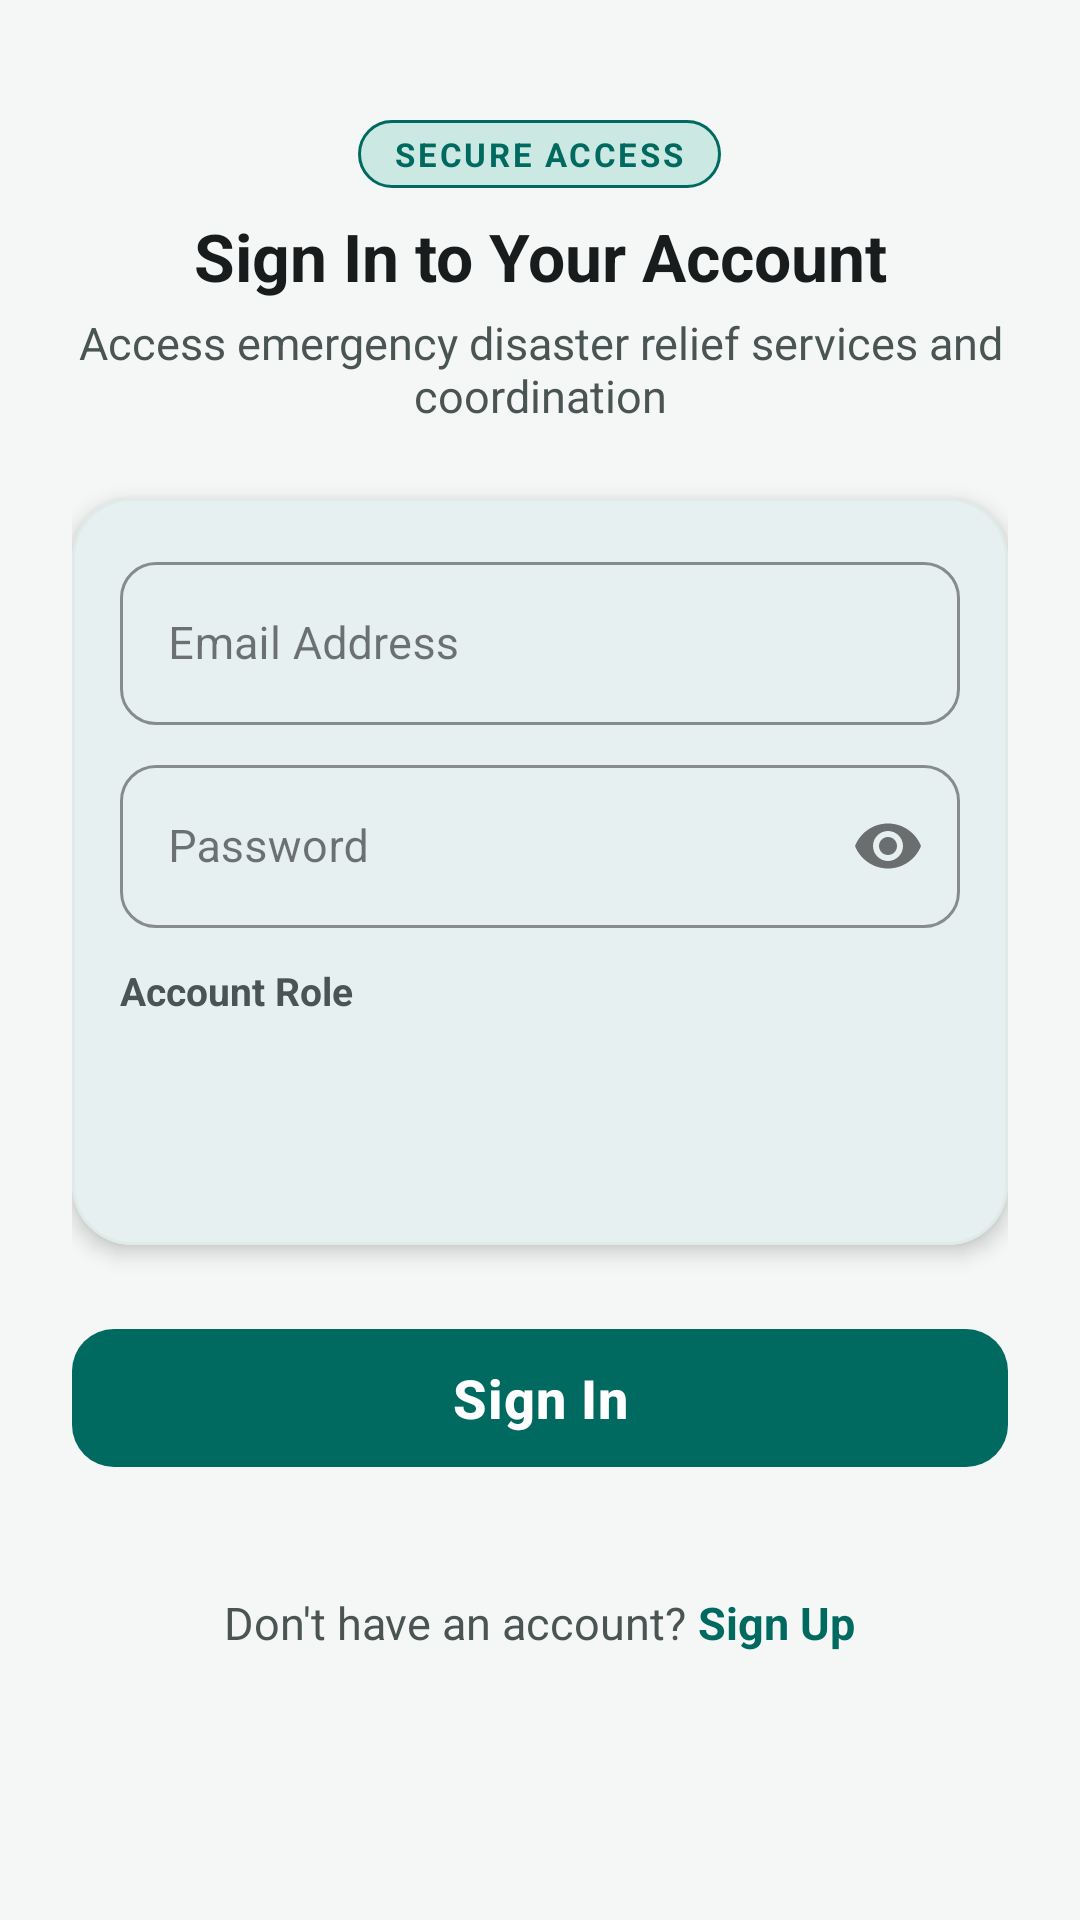

Produce the Android XML layout that renders to this screen, including the resource entries it uses.
<!-- AndroidManifest.xml: application theme Theme.ReliefDistribution -->
<!-- res/layout/activity_login.xml -->
<?xml version="1.0" encoding="utf-8"?>
<ScrollView xmlns:android="http://schemas.android.com/apk/res/android"
    xmlns:app="http://schemas.android.com/apk/res-auto"
    xmlns:tools="http://schemas.android.com/tools"
    android:layout_width="match_parent"
    android:layout_height="match_parent"
    android:fillViewport="true"
    android:background="@color/background"
    tools:context=".LoginActivity">

    <LinearLayout
        android:layout_width="match_parent"
        android:layout_height="wrap_content"
        android:orientation="vertical"
        android:padding="@dimen/spacing_l">

        
        <TextView
            android:id="@+id/tvLoginBadge"
            android:layout_width="wrap_content"
            android:layout_height="wrap_content"
            android:layout_gravity="center_horizontal"
            android:layout_marginTop="@dimen/spacing_m"
            android:background="@drawable/badge_role"
            android:text="SECURE ACCESS"
            android:textColor="@color/primary"
            android:textSize="@dimen/text_size_caption"
            android:textStyle="bold"
            android:letterSpacing="0.08" />

        <TextView
            android:id="@+id/tvLoginTitle"
            android:layout_width="match_parent"
            android:layout_height="wrap_content"
            android:layout_marginTop="@dimen/spacing_s"
            android:gravity="center"
            android:text="Sign In to Your Account"
            android:textColor="@color/text_primary"
            android:textSize="@dimen/text_size_headline"
            android:textStyle="bold" />

        <TextView
            android:id="@+id/tvLoginSubtitle"
            android:layout_width="match_parent"
            android:layout_height="wrap_content"
            android:layout_marginTop="@dimen/spacing_xs"
            android:layout_marginBottom="@dimen/spacing_l"
            android:gravity="center"
            android:text="Access emergency disaster relief services and coordination"
            android:textColor="@color/text_secondary"
            android:textSize="@dimen/text_size_body" />

        
        <com.google.android.material.card.MaterialCardView
            android:id="@+id/cardLoginForm"
            style="@style/Widget.Relief.CardView"
            android:layout_width="match_parent"
            android:layout_height="wrap_content"
            android:layout_marginBottom="@dimen/spacing_l">

            <LinearLayout
                android:layout_width="match_parent"
                android:layout_height="wrap_content"
                android:orientation="vertical"
                android:padding="@dimen/spacing_m">

                
                <com.google.android.material.textfield.TextInputLayout
                    style="@style/Widget.Relief.TextInputLayout"
                    android:layout_width="match_parent"
                    android:layout_height="wrap_content"
                    android:hint="Email Address">

                    <com.google.android.material.textfield.TextInputEditText
                        android:id="@+id/etEmail"
                        android:layout_width="match_parent"
                        android:layout_height="wrap_content"
                        android:inputType="textEmailAddress"
                        android:maxLines="1"
                        android:textColor="@color/text_primary"
                        android:textSize="@dimen/text_size_body" />
                </com.google.android.material.textfield.TextInputLayout>

                
                <com.google.android.material.textfield.TextInputLayout
                    style="@style/Widget.Relief.TextInputLayout"
                    android:layout_width="match_parent"
                    android:layout_height="wrap_content"
                    android:hint="Password"
                    app:passwordToggleEnabled="true">

                    <com.google.android.material.textfield.TextInputEditText
                        android:id="@+id/etPassword"
                        android:layout_width="match_parent"
                        android:layout_height="wrap_content"
                        android:inputType="textPassword"
                        android:maxLines="1"
                        android:textColor="@color/text_primary"
                        android:textSize="@dimen/text_size_body" />
                </com.google.android.material.textfield.TextInputLayout>

                
                <TextView
                    android:layout_width="match_parent"
                    android:layout_height="wrap_content"
                    android:layout_marginTop="@dimen/spacing_xs"
                    android:layout_marginBottom="@dimen/spacing_xs"
                    android:text="Account Role"
                    android:textColor="@color/text_secondary"
                    android:textSize="@dimen/text_size_label"
                    android:textStyle="bold" />

                
                <Spinner
                    android:id="@+id/dropdown_menu"
                    android:layout_width="match_parent"
                    android:layout_height="@dimen/input_field_height"
                    android:background="@drawable/spinner_background"
                    android:padding="@dimen/spacing_s"
                    android:spinnerMode="dropdown" />

            </LinearLayout>
        </com.google.android.material.card.MaterialCardView>

        
        <com.google.android.material.button.MaterialButton
            android:id="@+id/btLogin"
            style="@style/Widget.Relief.Button.Primary"
            android:layout_width="match_parent"
            android:layout_height="@dimen/button_height"
            android:text="Sign In"
            android:textSize="@dimen/text_size_title" />

        
        <LinearLayout
            android:layout_width="wrap_content"
            android:layout_height="wrap_content"
            android:layout_gravity="center_horizontal"
            android:layout_marginTop="@dimen/spacing_l"
            android:layout_marginBottom="@dimen/spacing_l"
            android:gravity="center_vertical"
            android:orientation="horizontal">

            <TextView
                android:layout_width="wrap_content"
                android:layout_height="wrap_content"
                android:text="Don't have an account? "
                android:textColor="@color/text_secondary"
                android:textSize="@dimen/text_size_body" />

            <TextView
                android:id="@+id/tvSignUp"
                android:layout_width="wrap_content"
                android:layout_height="wrap_content"
                android:clickable="true"
                android:focusable="true"
                android:minHeight="@dimen/min_touch_target"
                android:gravity="center_vertical"
                android:text="Sign Up"
                android:textColor="@color/primary"
                android:textSize="@dimen/text_size_body"
                android:textStyle="bold" />
        </LinearLayout>

    </LinearLayout>
</ScrollView>
<!-- resources referenced by this layout -->
<resources>
  <color name="background">#F4F7F6</color>
  <color name="primary">#006A60</color>
  <color name="text_primary">#191C1C</color>
  <color name="text_secondary">#4A5553</color>
  <dimen name="button_height">54dp</dimen>
  <dimen name="input_field_height">56dp</dimen>
  <dimen name="min_touch_target">48dp</dimen>
  <dimen name="spacing_l">24dp</dimen>
  <dimen name="spacing_m">16dp</dimen>
  <dimen name="spacing_s">8dp</dimen>
  <dimen name="spacing_xs">4dp</dimen>
  <dimen name="text_size_body">15sp</dimen>
  <dimen name="text_size_caption">11sp</dimen>
  <dimen name="text_size_headline">22sp</dimen>
  <dimen name="text_size_label">13sp</dimen>
  <dimen name="text_size_title">18sp</dimen>
  <!-- drawable badge_role (drawable) -->
  <?xml version="1.0" encoding="utf-8"?>
  <shape xmlns:android="http://schemas.android.com/apk/res/android"
      android:shape="rectangle">
      <corners android:radius="12dp" />
      <solid android:color="@color/primary_container" />
      <stroke
          android:width="1dp"
          android:color="@color/primary" />
      <padding
          android:bottom="4dp"
          android:left="12dp"
          android:right="12dp"
          android:top="4dp" />
  </shape>
  <style name="Widget.Relief.Button.Primary" parent="Widget.Material3.Button">
          <item name="cornerRadius">@dimen/button_corner_radius</item>
          <item name="backgroundTint">@color/primary</item>
          <item name="android:textColor">@color/on_primary</item>
          <item name="android:textStyle">bold</item>
          <item name="android:minHeight">@dimen/button_height</item>
          <item name="android:letterSpacing">0.02</item>
      </style>
  <style name="Widget.Relief.CardView" parent="Widget.Material3.CardView.Elevated">
          <item name="cardCornerRadius">@dimen/card_corner_radius</item>
          <item name="cardElevation">4dp</item>
          <item name="cardBackgroundColor">@color/card_surface</item>
          <item name="strokeColor">@color/card_stroke</item>
          <item name="strokeWidth">1dp</item>
      </style>
  <style name="Widget.Relief.TextInputLayout" parent="Widget.MaterialComponents.TextInputLayout.OutlinedBox">
          <item name="boxCornerRadiusTopStart">@dimen/card_corner_radius_small</item>
          <item name="boxCornerRadiusTopEnd">@dimen/card_corner_radius_small</item>
          <item name="boxCornerRadiusBottomStart">@dimen/card_corner_radius_small</item>
          <item name="boxCornerRadiusBottomEnd">@dimen/card_corner_radius_small</item>
          <item name="boxStrokeColor">@color/primary</item>
          <item name="hintTextColor">@color/primary</item>
          <item name="android:layout_marginBottom">@dimen/spacing_s</item>
      </style>
  <style name="Theme.ReliefDistribution" parent="Base.Theme.ReliefDistribution" />
  <color name="primary_container">#CCE8E3</color>
  <dimen name="button_corner_radius">14dp</dimen>
  <color name="on_primary">#FFFFFF</color>
  <dimen name="card_corner_radius">20dp</dimen>
  <color name="card_surface">#FFFFFF</color>
  <color name="card_stroke">#E0EAE7</color>
  <dimen name="card_corner_radius_small">12dp</dimen>
  <color name="on_primary_container">#00201D</color>
  <color name="secondary">#4A635F</color>
  <color name="on_secondary">#FFFFFF</color>
  <color name="surface">#FFFFFF</color>
  <color name="on_surface">#191C1C</color>
  <color name="surface_variant">#EAEFED</color>
  <color name="on_surface_variant">#3F4947</color>
  <color name="emergency_red">#D32F2F</color>
  <color name="on_emergency">#FFFFFF</color>
</resources>
